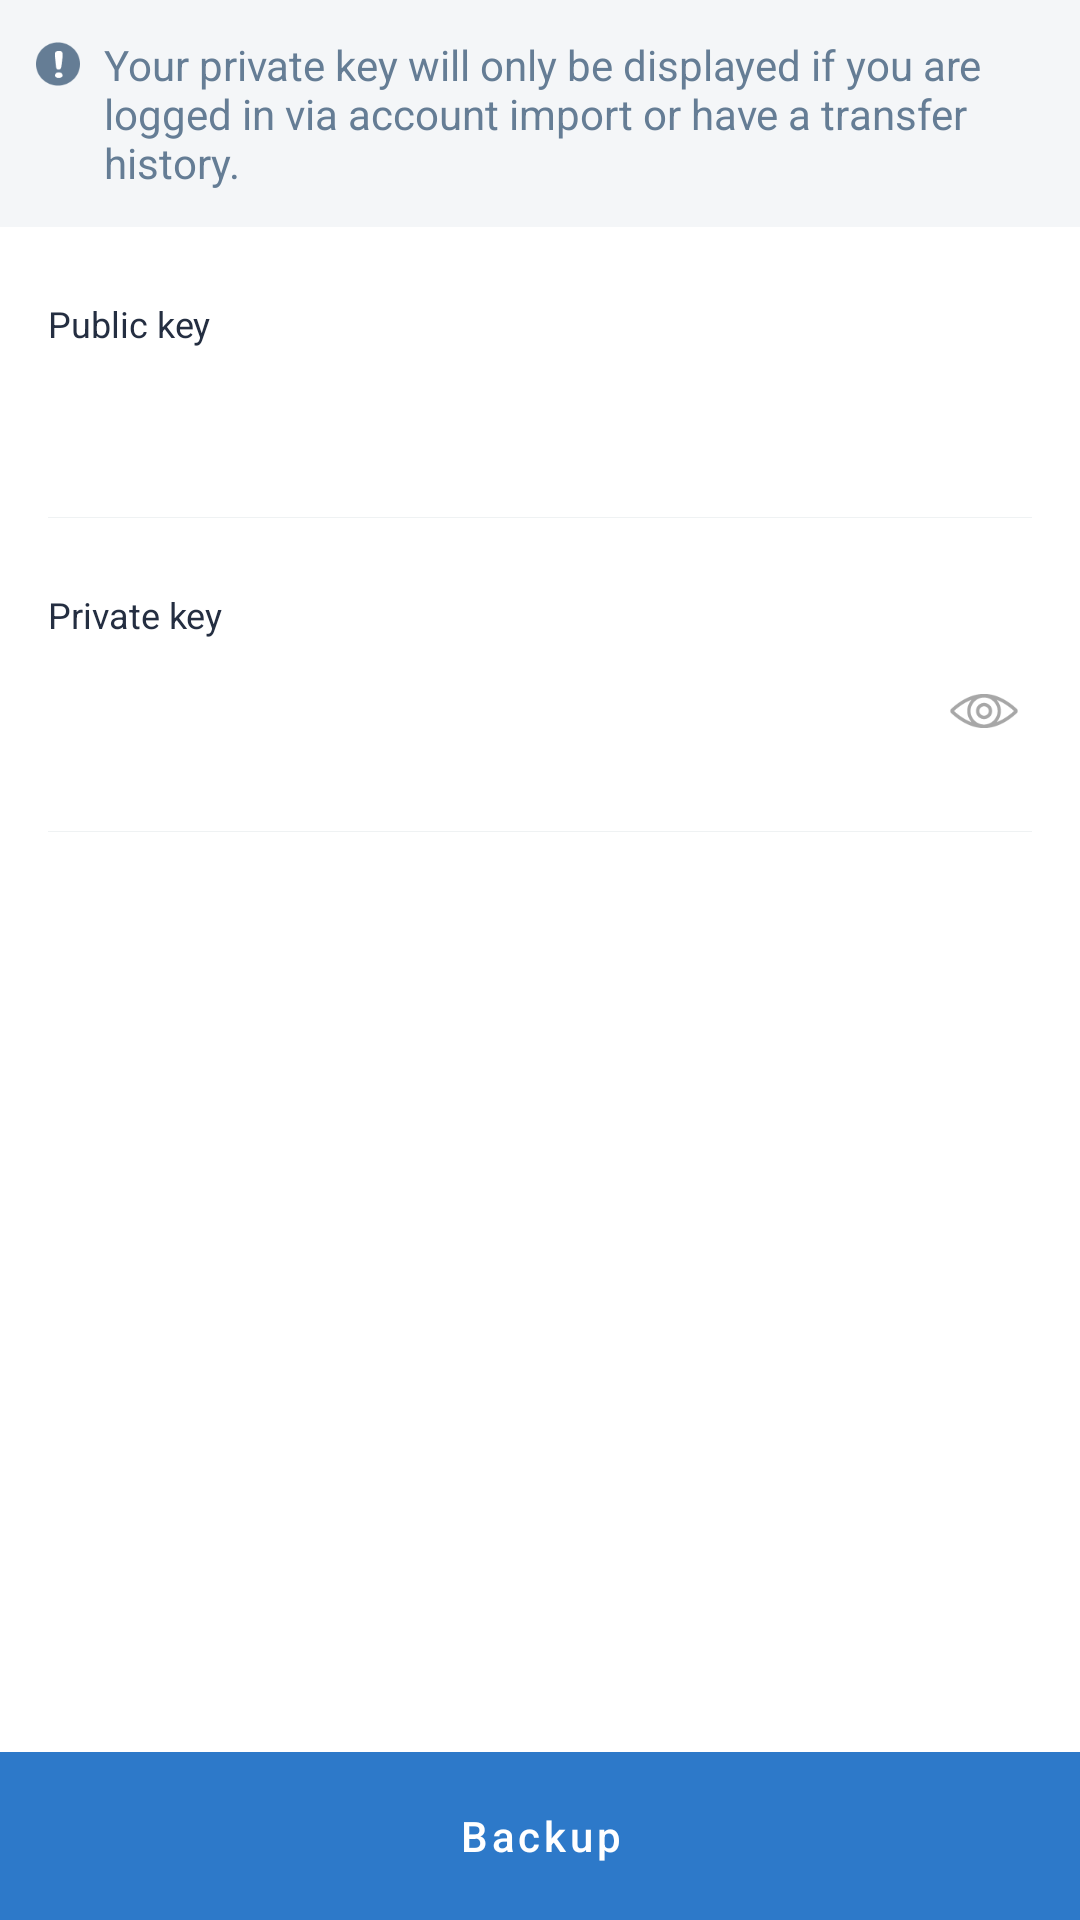

Write the Android layout XML for this screen, with the resource values it uses.
<!-- AndroidManifest.xml: application theme AppTheme -->
<!-- res/layout/fragment_key_backup_share.xml -->
<?xml version="1.0" encoding="utf-8"?>
<layout xmlns:android="http://schemas.android.com/apk/res/android"
    xmlns:app="http://schemas.android.com/apk/res-auto"
    xmlns:tools="http://schemas.android.com/tools"
    tools:ignore="RtlHardcoded">

    <LinearLayout
        android:layout_width="match_parent"
        android:layout_height="match_parent"
        android:background="@color/white"
        android:orientation="vertical">

        <LinearLayout
            android:layout_width="match_parent"
            android:layout_height="wrap_content"
            android:background="@color/alert_background"
            android:padding="12dp">

            <androidx.appcompat.widget.AppCompatImageView
                android:layout_width="wrap_content"
                android:layout_height="wrap_content"
                android:layout_marginTop="2dp"
                android:layout_marginRight="8dp"
                android:src="@drawable/ic_alert_info" />

            <androidx.appcompat.widget.AppCompatTextView
                android:layout_width="match_parent"
                android:layout_height="wrap_content"
                android:text="@string/settings_key_backup_key_pair_alert"
                android:textColor="@color/alert_info" />

        </LinearLayout>

        <androidx.appcompat.widget.AppCompatTextView
            style="@style/TextThemeLabel"
            android:layout_width="wrap_content"
            android:layout_height="wrap_content"
            android:layout_marginLeft="16dp"
            android:layout_marginTop="24dp"
            android:layout_marginRight="16dp"
            android:text="@string/account_label_public_key" />

        <androidx.appcompat.widget.AppCompatTextView
            android:id="@+id/public_key_text"
            android:layout_width="match_parent"
            android:layout_height="wrap_content"
            android:layout_marginLeft="16dp"
            android:layout_marginTop="8dp"
            android:layout_marginRight="16dp"
            android:textColor="@color/text_default"
            android:textSize="18sp"
            android:textStyle="bold"
            tools:text="123412341234123412341234123412341234123412341234123412341234" />

        <View
            android:layout_width="match_parent"
            android:layout_height="1px"
            android:layout_marginLeft="16dp"
            android:layout_marginTop="24dp"
            android:layout_marginRight="16dp"
            android:background="@color/divider" />

        <androidx.appcompat.widget.AppCompatTextView
            style="@style/TextThemeLabel"
            android:layout_width="wrap_content"
            android:layout_height="wrap_content"
            android:layout_marginLeft="16dp"
            android:layout_marginTop="24dp"
            android:layout_marginRight="16dp"
            android:text="@string/account_label_private_key" />

        <LinearLayout
            android:layout_width="match_parent"
            android:layout_height="wrap_content"
            android:layout_marginLeft="16dp"
            android:layout_marginTop="8dp"
            android:layout_marginRight="16dp"
            android:gravity="center_vertical">

            <androidx.appcompat.widget.AppCompatTextView
                android:id="@+id/private_key_text"
                android:layout_width="0dp"
                android:layout_height="wrap_content"
                android:layout_weight="1"
                android:textColor="@color/text_default"
                android:textSize="18sp"
                android:textStyle="bold"
                tools:text="123412341234123412341234123412341234123412341234123412341234" />

            <androidx.appcompat.widget.AppCompatImageView
                android:id="@+id/private_key_hide"
                android:layout_width="32dp"
                android:layout_height="32dp"
                android:background="?attr/selectableItemBackgroundBorderless"
                android:scaleType="center"
                android:src="@drawable/ic_text_visibility" />

        </LinearLayout>

        <View
            android:layout_width="match_parent"
            android:layout_height="1px"
            android:layout_marginLeft="16dp"
            android:layout_marginTop="24dp"
            android:layout_marginRight="16dp"
            android:background="@color/divider" />

        <View
            android:layout_width="match_parent"
            android:layout_height="0dp"
            android:layout_weight="1" />

        <com.google.android.material.button.MaterialButton
            android:id="@+id/action"
            style="@style/TextThemeBottomButton"
            android:layout_width="match_parent"
            android:layout_height="@dimen/button_flat_height"
            android:layout_gravity="bottom"
            android:text="@string/settings_key_backup_action" />

    </LinearLayout>

</layout>
<!-- resources referenced by this layout -->
<resources>
  <color name="alert_background">#F4F6F8</color>
  <color name="alert_info">#657D95</color>
  <color name="divider">#EFF2F3</color>
  <color name="text_default">#657D95</color>
  <color name="white">#FFFFFF</color>
  <dimen name="button_flat_height">68dp</dimen>
  <!-- drawable ic_text_visibility (drawable) -->
  <?xml version="1.0" encoding="utf-8"?>
  <selector xmlns:android="http://schemas.android.com/apk/res/android">
      <item android:drawable="@drawable/ic_text_visibility_on" android:state_selected="true" />
      <item android:drawable="@drawable/ic_text_visibility_off" />
  </selector>
  <string name="account_label_private_key">Private key</string>
  <string name="account_label_public_key">Public key</string>
  <string name="settings_key_backup_action">Backup</string>
  <string name="settings_key_backup_key_pair_alert">Your private key will only be displayed if you are logged in via account import or have a transfer history.</string>
  <style name="TextThemeLabel">
          <item name="android:textColor">#242e41</item>
          <item name="android:textSize">12sp</item>
          <item name="android:fontFamily">sans-serif</item>
          <item name="fontFamily">sans-serif</item>
      </style>
  <style name="AppTheme" parent="Theme.MaterialComponents.Light.NoActionBar">
          <item name="colorPrimary">@color/white</item>
          <item name="colorPrimaryDark">@color/white</item>
          <item name="colorAccent">@color/colorAccent</item>
          <item name="materialButtonStyle">@style/Button</item>
          <item name="android:windowLightStatusBar">true</item>
          <item name="actionBarStyle">@style/MyActionBarStyle</item>
          <item name="actionBarTheme">@style/MyActionBarTheme</item>
      </style>
  <color name="colorAccent">#2D79C9</color>
  <dimen name="button_flat_margin">6dp</dimen>
  <style name="ThemeOverlay.Accent" parent="ThemeOverlay.MaterialComponents.Light">
          <item name="colorPrimary">@color/colorAccent</item>
          <item name="colorPrimaryDark">@color/colorAccent</item>
          <item name="colorAccent">@color/colorAccent</item>
      </style>
  <style name="Button" parent="Widget.MaterialComponents.Button">
          <item name="android:textAllCaps">false</item>
          <item name="android:textStyle">normal</item>
      </style>
  <style name="MyActionBarStyle" parent="Widget.MaterialComponents.ActionBar.Primary">
          <item name="elevation">0dp</item>
          <item name="background">@drawable/actionbar_background</item>
          <item name="android:background">@drawable/actionbar_background</item>
      </style>
  <!-- drawable actionbar_background (drawable) -->
  <?xml version="1.0" encoding="utf-8"?>
  <layer-list xmlns:android="http://schemas.android.com/apk/res/android">
      <item>
          <shape>
              <solid android:color="?attr/colorPrimary" />
          </shape>
      </item>
  
      <item android:gravity="bottom">
          <shape>
              <size android:height="1px" />
              <solid android:color="#ffb0bcc7" />
          </shape>
      </item>
  
  </layer-list>
  <style name="MyTitleTextStyle" parent="TextAppearance.MaterialComponents.Headline6">
          <item name="fontFamily">sans-serif</item>
          <item name="android:fontFamily">sans-serif</item>
          <item name="titleTextColor">#242e42</item>
          <item name="android:titleTextColor">#242e42</item>
          <item name="android:textColor">#242e42</item>
          <item name="android:textColorPrimary">#242e42</item>
          <item name="android:textStyle">normal</item>
      </style>
</resources>
